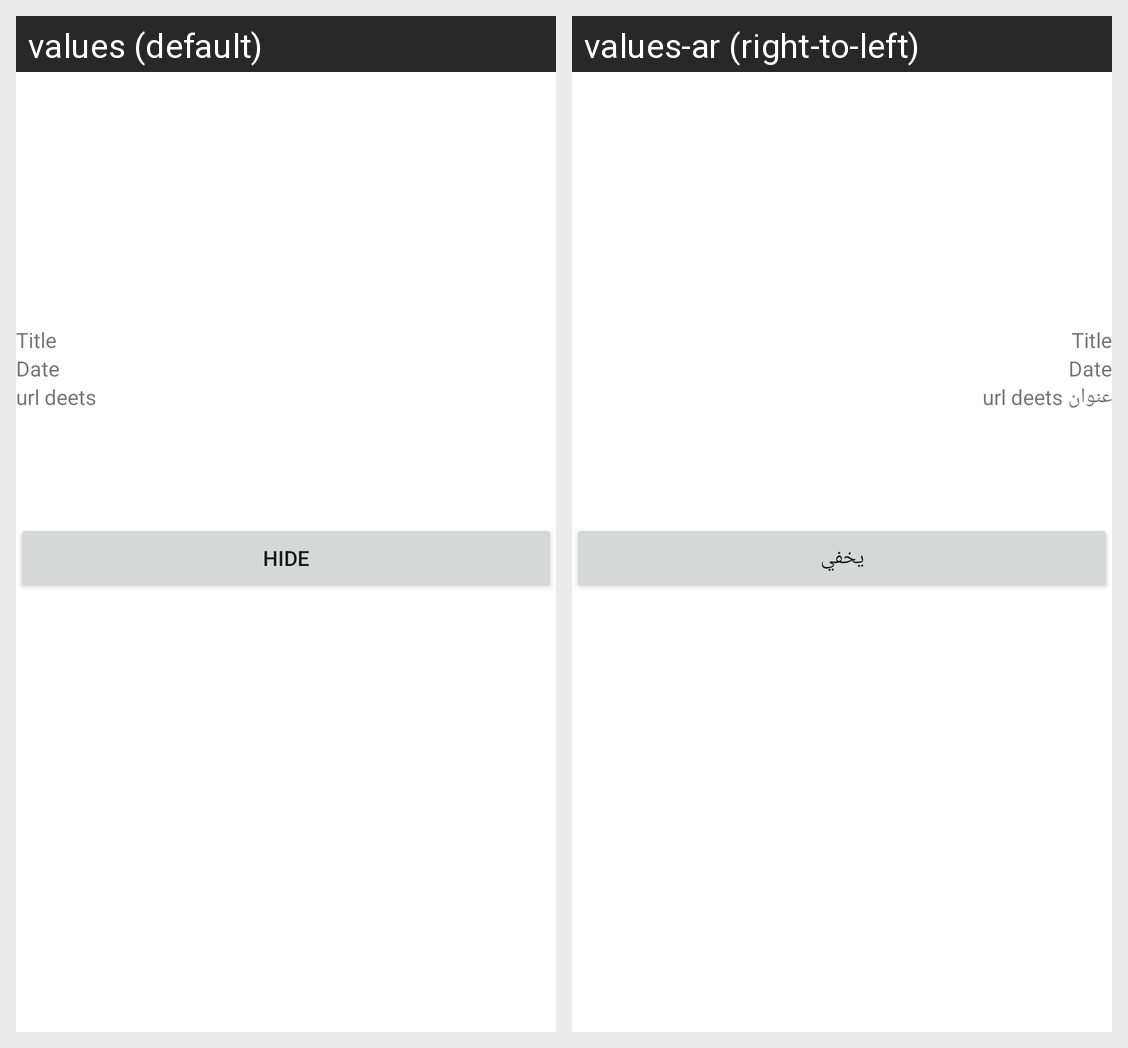

Translations of the strings shown on this Android screen, per locale in the grid:
Android screen res/layout/favs_details_fragment.xml rendered under 2 locales, left to right: values (default), values-ar (right-to-left). Device: Nexus 5 (rendered at 1080×1920; each locale shown at half size, 540×960, under a caption strip naming it); theme Theme.NASA_imageOfTheDay.
Strings drawn on this screen, with the default value and each locale's value (text and hints the layout hard-codes, and strings that could not be matched under every locale, appear in the picture but are not listed):

deetsURL
  values: url deets
  values-ar: عنوان url deets

hide
  values: Hide
  values-ar: يخفي
